Dataset: OCT_dataset (GitHub, faziya18/retina_ai). Classes: AMD, CSR.

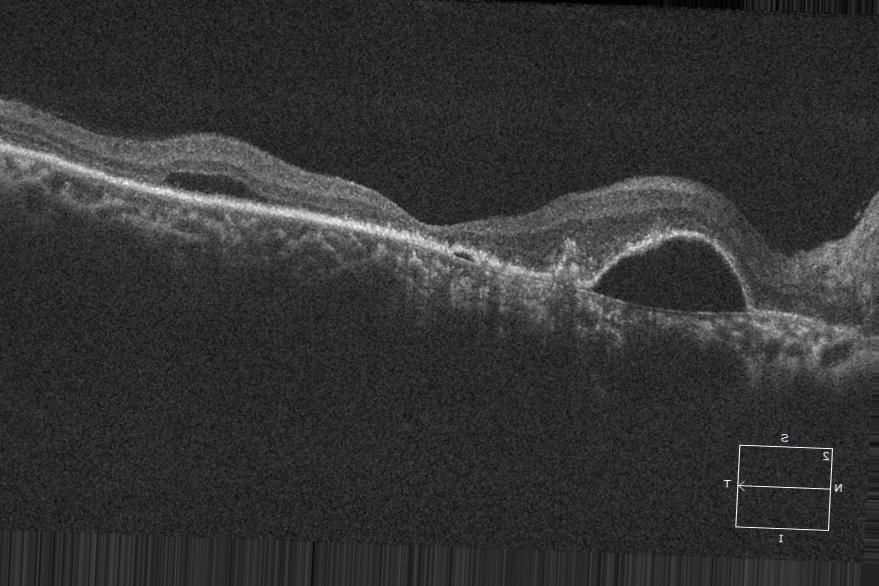
Label: CSR

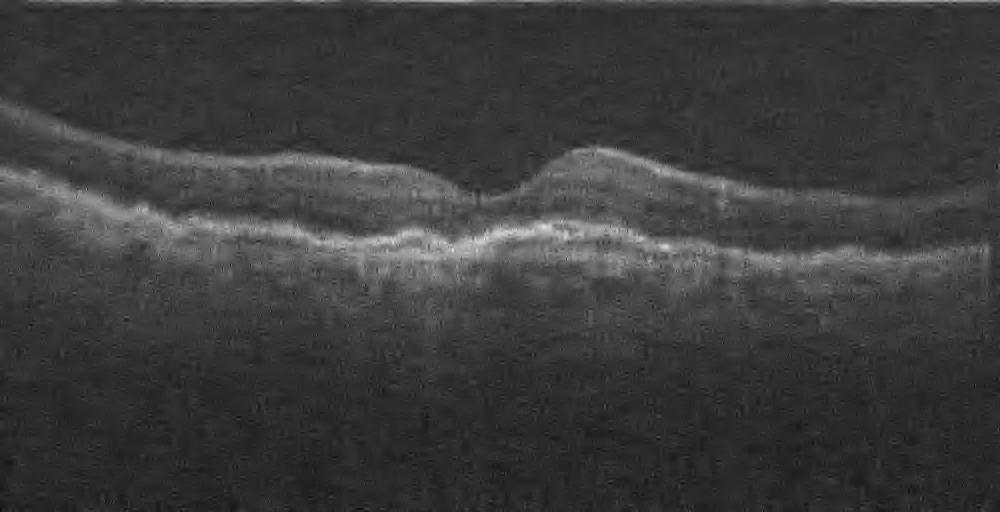
Label: AMD

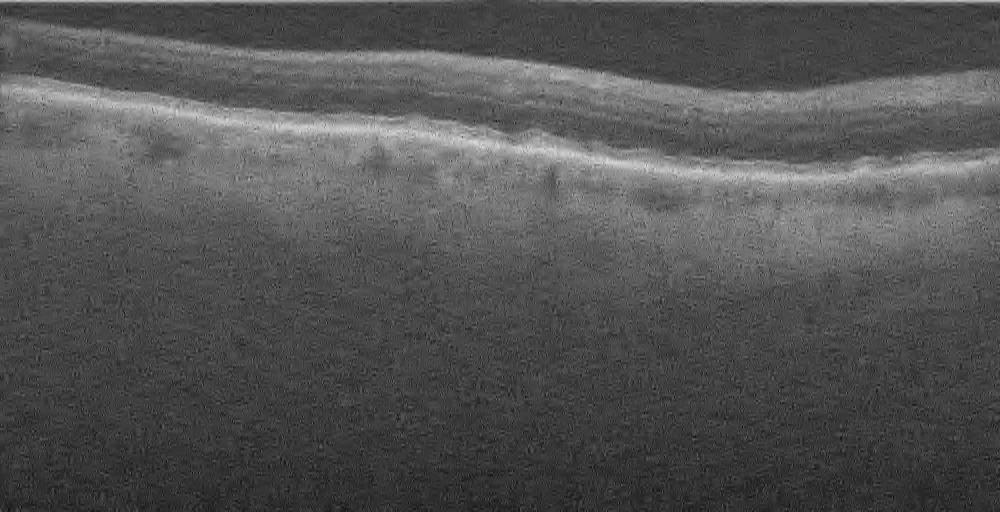
Label: AMD

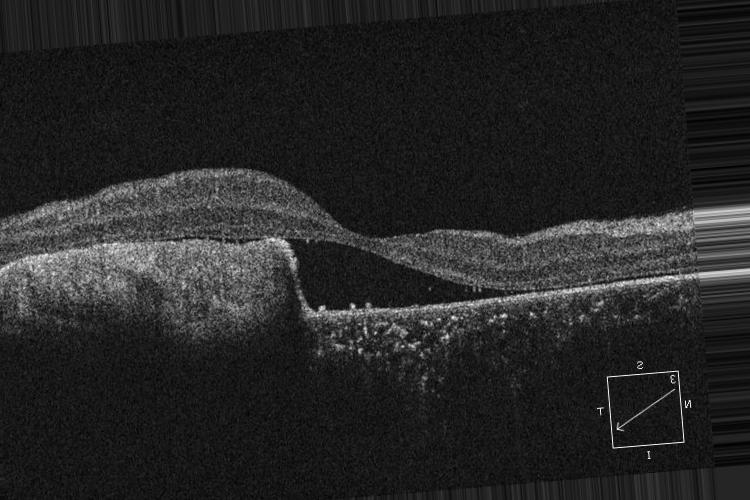
Label: CSR

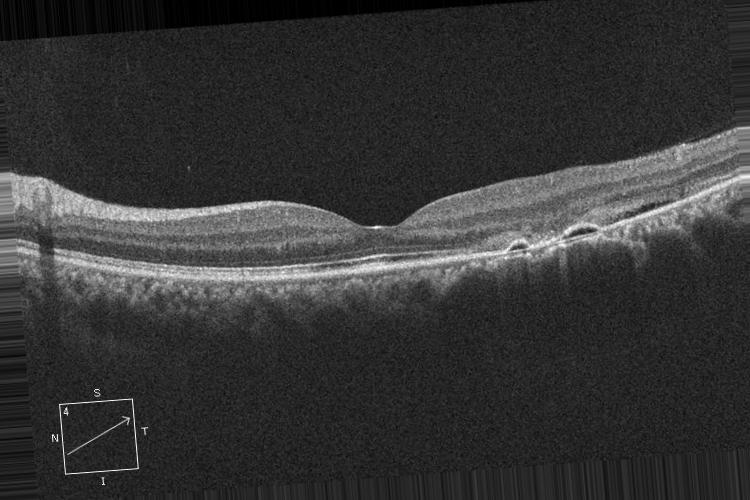
Label: CSR

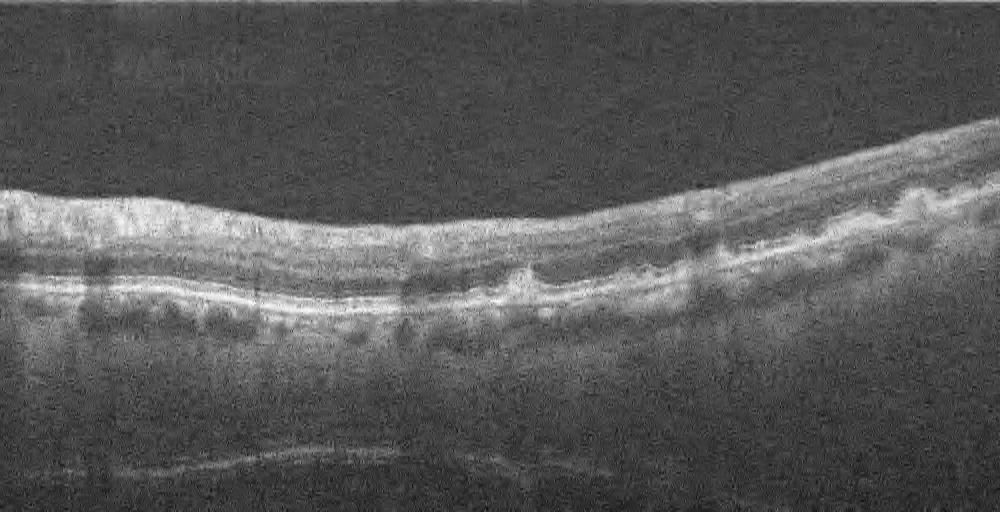
Label: AMD
